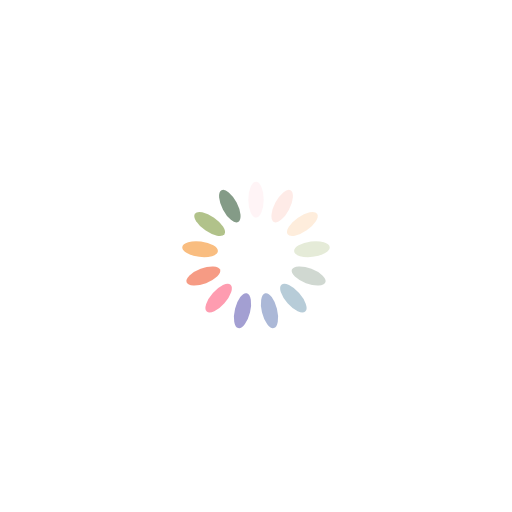
t = 0.00 s
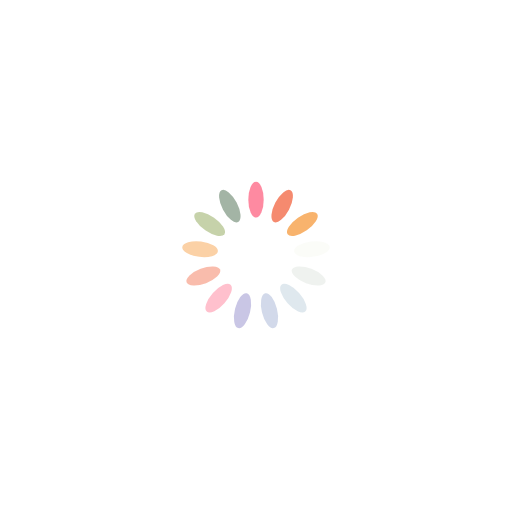
t = 0.04 s
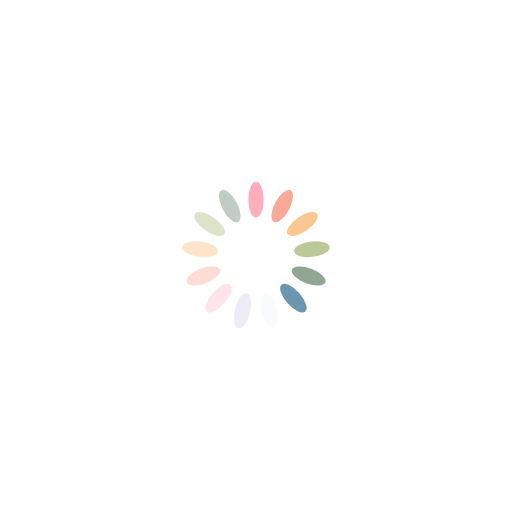
t = 0.08 s
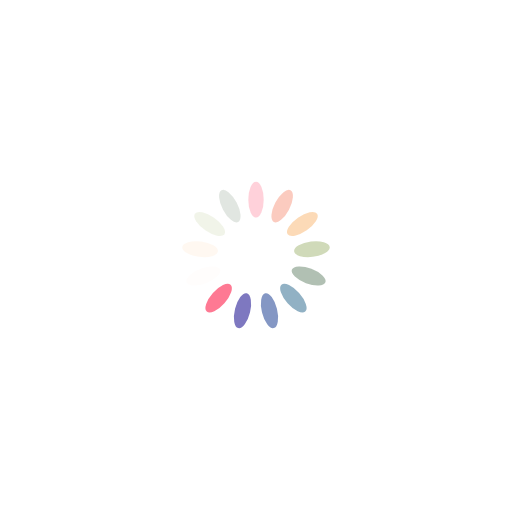
t = 0.12 s

The animated SVG that drew these frames (rendered in a browser with its animation timeline set to each time). Animation: 13 SMIL elements (animate=13); one cycle of 0.16 s, repeats indefinitely.

<?xml version="1.0" encoding="utf-8"?>
<svg xmlns="http://www.w3.org/2000/svg" xmlns:xlink="http://www.w3.org/1999/xlink" style="margin: auto; background: none; display: block; shape-rendering: auto;" width="457px" height="457px" viewBox="0 0 100 100" preserveAspectRatio="xMidYMid">
<g transform="rotate(0 50 50)">
  <rect x="48.5" y="35.5" rx="1.5" ry="3.5" width="3" height="7" fill="#fe718d">
    <animate attributeName="opacity" values="1;0" keyTimes="0;1" dur="0.1582278481012658s" begin="-0.1460564751703992s" repeatCount="indefinite"></animate>
  </rect>
</g><g transform="rotate(27.692307692307693 50 50)">
  <rect x="48.5" y="35.5" rx="1.5" ry="3.5" width="3" height="7" fill="#f47e60">
    <animate attributeName="opacity" values="1;0" keyTimes="0;1" dur="0.1582278481012658s" begin="-0.13388510223953262s" repeatCount="indefinite"></animate>
  </rect>
</g><g transform="rotate(55.38461538461539 50 50)">
  <rect x="48.5" y="35.5" rx="1.5" ry="3.5" width="3" height="7" fill="#f8b26a">
    <animate attributeName="opacity" values="1;0" keyTimes="0;1" dur="0.1582278481012658s" begin="-0.12171372930866602s" repeatCount="indefinite"></animate>
  </rect>
</g><g transform="rotate(83.07692307692308 50 50)">
  <rect x="48.5" y="35.5" rx="1.5" ry="3.5" width="3" height="7" fill="#abbd81">
    <animate attributeName="opacity" values="1;0" keyTimes="0;1" dur="0.1582278481012658s" begin="-0.10954235637779942s" repeatCount="indefinite"></animate>
  </rect>
</g><g transform="rotate(110.76923076923077 50 50)">
  <rect x="48.5" y="35.5" rx="1.5" ry="3.5" width="3" height="7" fill="#849b87">
    <animate attributeName="opacity" values="1;0" keyTimes="0;1" dur="0.1582278481012658s" begin="-0.09737098344693282s" repeatCount="indefinite"></animate>
  </rect>
</g><g transform="rotate(138.46153846153845 50 50)">
  <rect x="48.5" y="35.5" rx="1.5" ry="3.5" width="3" height="7" fill="#6492ac">
    <animate attributeName="opacity" values="1;0" keyTimes="0;1" dur="0.1582278481012658s" begin="-0.08519961051606621s" repeatCount="indefinite"></animate>
  </rect>
</g><g transform="rotate(166.15384615384616 50 50)">
  <rect x="48.5" y="35.5" rx="1.5" ry="3.5" width="3" height="7" fill="#637cb5">
    <animate attributeName="opacity" values="1;0" keyTimes="0;1" dur="0.1582278481012658s" begin="-0.0730282375851996s" repeatCount="indefinite"></animate>
  </rect>
</g><g transform="rotate(193.84615384615384 50 50)">
  <rect x="48.5" y="35.5" rx="1.5" ry="3.5" width="3" height="7" fill="#6a63b6">
    <animate attributeName="opacity" values="1;0" keyTimes="0;1" dur="0.1582278481012658s" begin="-0.06085686465433301s" repeatCount="indefinite"></animate>
  </rect>
</g><g transform="rotate(221.53846153846155 50 50)">
  <rect x="48.5" y="35.5" rx="1.5" ry="3.5" width="3" height="7" fill="#fe718d">
    <animate attributeName="opacity" values="1;0" keyTimes="0;1" dur="0.1582278481012658s" begin="-0.04868549172346641s" repeatCount="indefinite"></animate>
  </rect>
</g><g transform="rotate(249.23076923076923 50 50)">
  <rect x="48.5" y="35.5" rx="1.5" ry="3.5" width="3" height="7" fill="#f47e60">
    <animate attributeName="opacity" values="1;0" keyTimes="0;1" dur="0.1582278481012658s" begin="-0.0365141187925998s" repeatCount="indefinite"></animate>
  </rect>
</g><g transform="rotate(276.9230769230769 50 50)">
  <rect x="48.5" y="35.5" rx="1.5" ry="3.5" width="3" height="7" fill="#f8b26a">
    <animate attributeName="opacity" values="1;0" keyTimes="0;1" dur="0.1582278481012658s" begin="-0.024342745861733205s" repeatCount="indefinite"></animate>
  </rect>
</g><g transform="rotate(304.61538461538464 50 50)">
  <rect x="48.5" y="35.5" rx="1.5" ry="3.5" width="3" height="7" fill="#abbd81">
    <animate attributeName="opacity" values="1;0" keyTimes="0;1" dur="0.1582278481012658s" begin="-0.012171372930866602s" repeatCount="indefinite"></animate>
  </rect>
</g><g transform="rotate(332.3076923076923 50 50)">
  <rect x="48.5" y="35.5" rx="1.5" ry="3.5" width="3" height="7" fill="#849b87">
    <animate attributeName="opacity" values="1;0" keyTimes="0;1" dur="0.1582278481012658s" begin="0s" repeatCount="indefinite"></animate>
  </rect>
</g>
<!-- [ldio] generated by https://loading.io/ --></svg>
